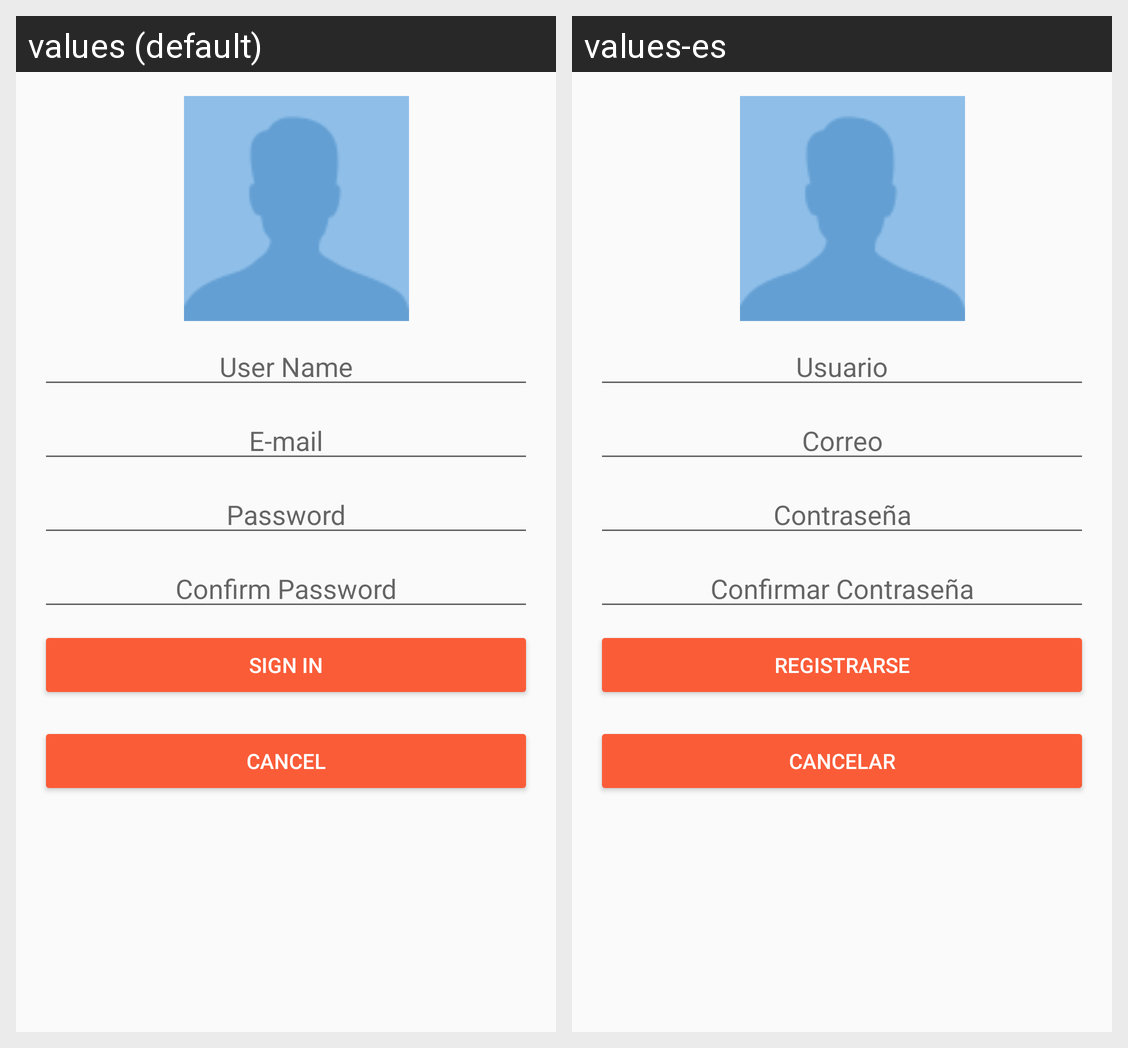

The same Android screen rendered under two of its app's locales, left to right. List the strings drawn on it with the default value and each locale's translation.
Android screen res/layout/registro.xml rendered under 2 locales, left to right: values (default), values-es. Device: Nexus 5 (rendered at 1080×1920; each locale shown at half size, 540×960, under a caption strip naming it); theme AppTheme.
Strings drawn on this screen, with the default value and each locale's value (text and hints the layout hard-codes, and strings that could not be matched under every locale, appear in the picture but are not listed):

register_User
  values: User Name
  values-es: Usuario

register_Email
  values: E-mail
  values-es: Correo

register_Password
  values: Password
  values-es: Contraseña

register_ConfirmPassword
  values: Confirm Password
  values-es: Confirmar Contraseña

register_btnSignIn
  values: Sign In
  values-es: Registrarse

register_btnCancel
  values: Cancel
  values-es: Cancelar
